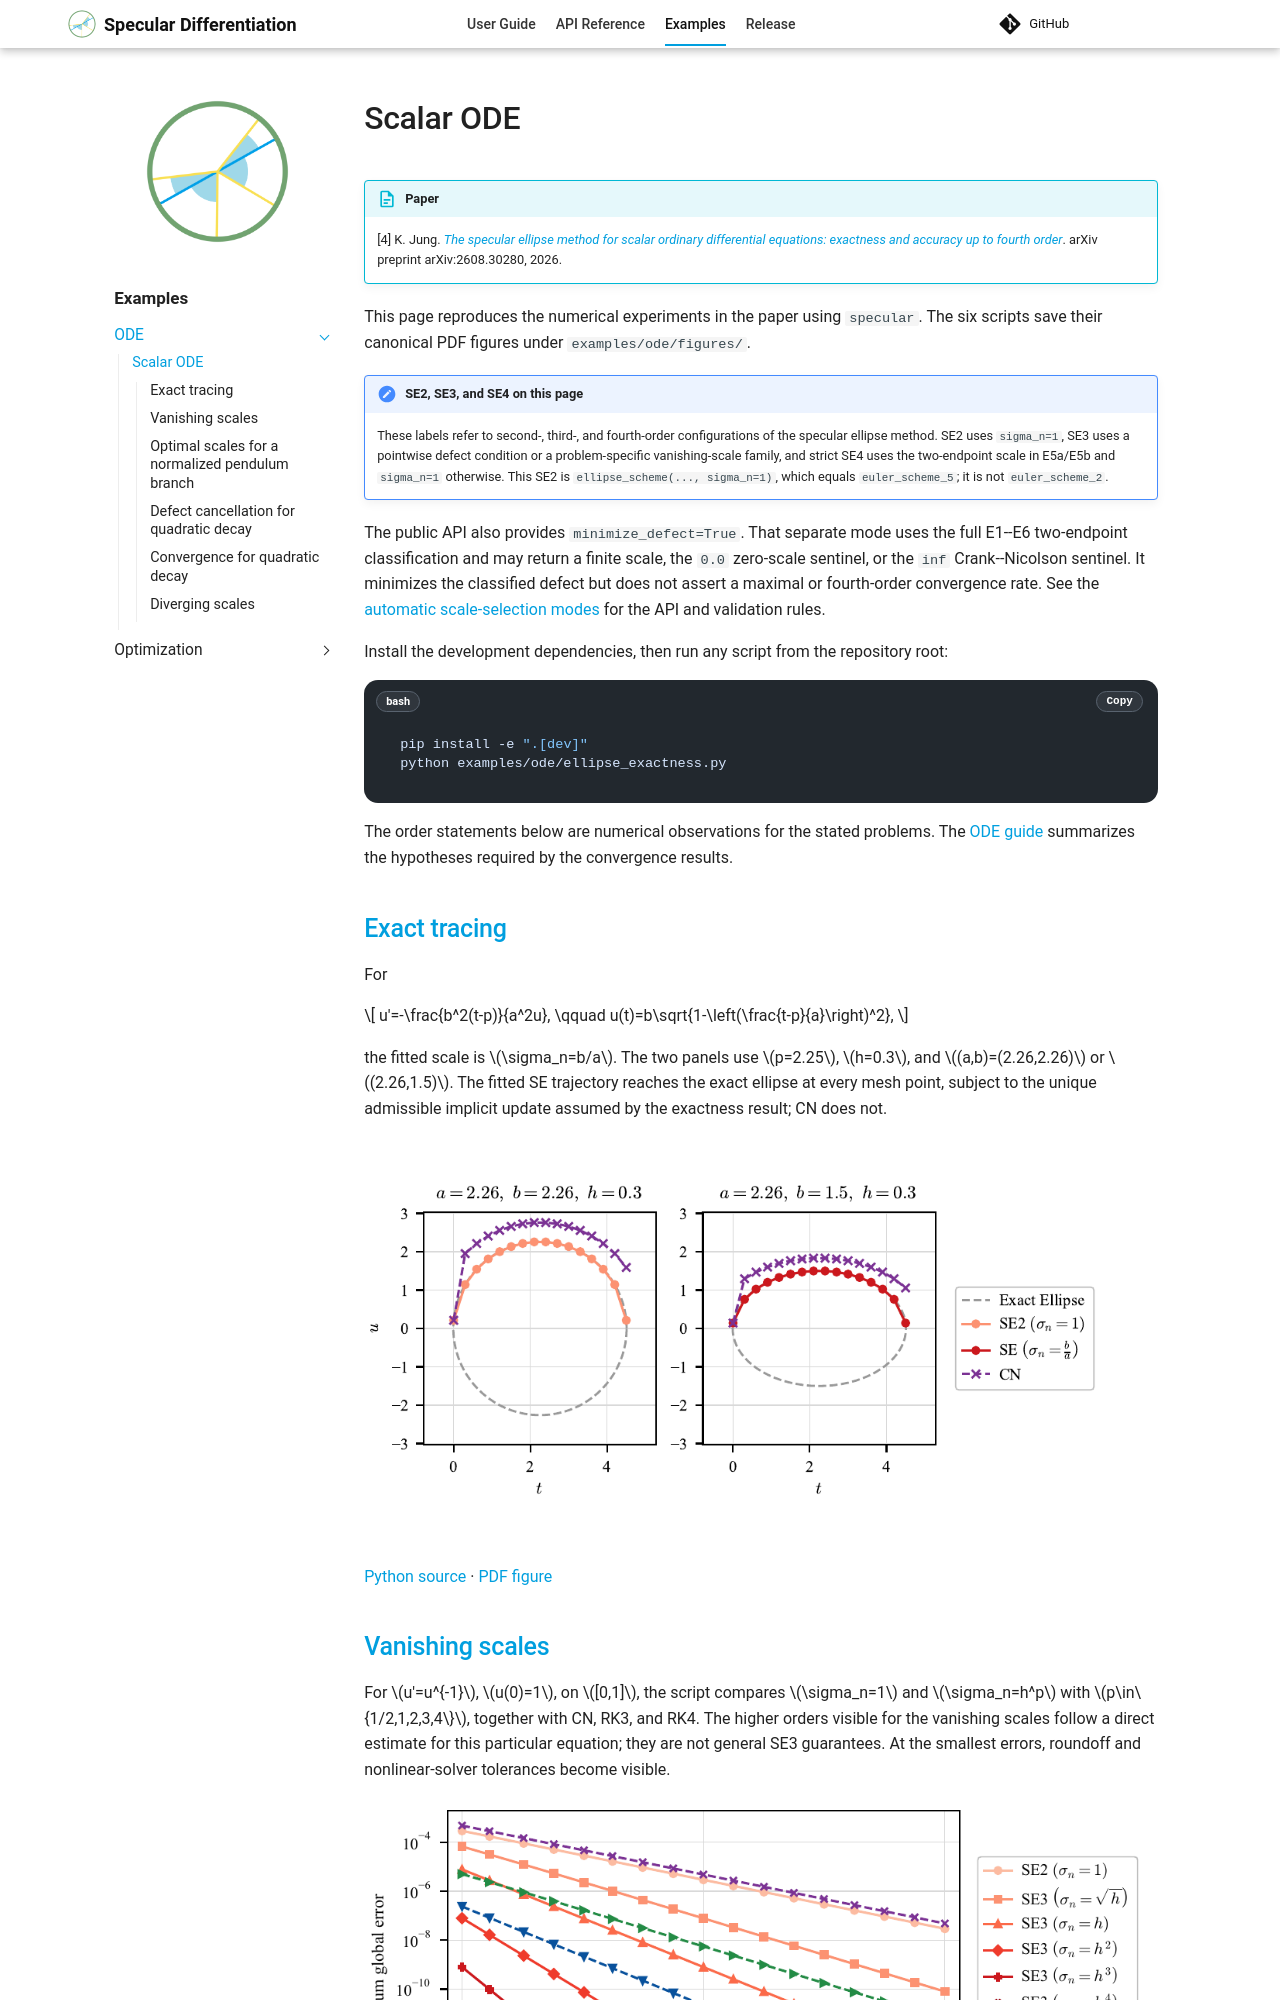

repository: kyjung2357/specular-differentiation · page: examples/ode/scalar/index.html · generator: mkdocs

# Scalar ODE

!!! info paper "Paper"

    --8<-- "README.md:ref-ellipse-ode"

This page reproduces the numerical experiments in the paper using `specular`.
The six scripts save their canonical PDF figures under `examples/ode/figures/`.

!!! note "SE2, SE3, and SE4 on this page"

    These labels refer to second-, third-, and fourth-order configurations of the specular ellipse method.
    SE2 uses `sigma_n=1`, SE3 uses a pointwise defect condition or a problem-specific vanishing-scale family, and strict SE4 uses the two-endpoint scale in E5a/E5b and `sigma_n=1` otherwise.
    This SE2 is `ellipse_scheme(..., sigma_n=1)`, which equals `euler_scheme_5`; it is not `euler_scheme_2`.

The public API also provides `minimize_defect=True`. That separate mode
uses the full E1--E6 two-endpoint classification and may return a finite scale,
the `0.0` zero-scale sentinel, or the `inf` Crank--Nicolson sentinel.
It minimizes the classified defect but does not assert a maximal or
fourth-order convergence rate. See the
[automatic scale-selection modes](../../user-guide/ode.md#automatic-scale-selection-modes)
for the API and validation rules.

Install the development dependencies, then run any script from the repository root:

```bash
pip install -e ".[dev]"
python examples/ode/ellipse_exactness.py
```

The order statements below are numerical observations for the stated problems.
The [ODE guide](../../user-guide/ode.md#automatic-scale-selection-modes) summarizes the hypotheses required by the convergence results.

## Exact tracing

For

\[
u'=-\frac{b^2(t-p)}{a^2u},
\qquad
u(t)=b\sqrt{1-\left(\frac{t-p}{a}\right)^2},
\]

the fitted scale is \(\sigma_n=b/a\).
The two panels use \(p=2.25\), \(h=0.3\), and \((a,b)=(2.26,2.26)\) or \((2.26,1.5)\).
The fitted SE trajectory reaches the exact ellipse at every mesh point, subject to the unique admissible implicit update assumed by the exactness result; CN does not.

![Exact tracing on a circle and an ellipse](../../figures/ode/ellipse_exactness.png)

[Python source](https://github.com/kyjung2357/specular-differentiation/blob/v1.3.0/examples/ode/ellipse_exactness.py)
· [PDF figure](https://github.com/kyjung2357/specular-differentiation/blob/v1.3.0/examples/ode/figures/ellipse_exactness.pdf)
